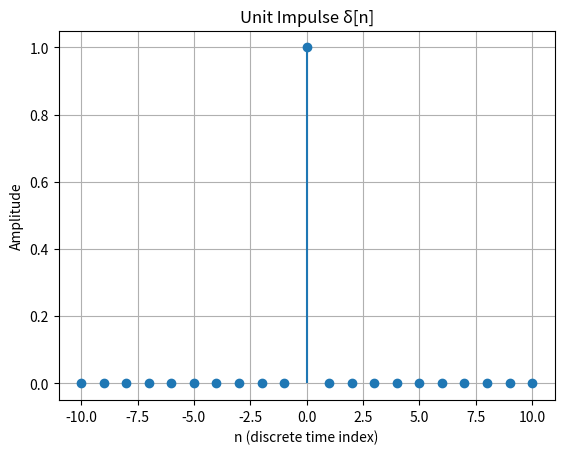
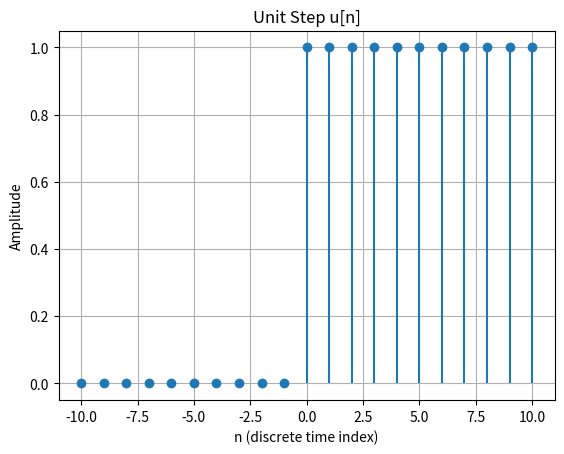
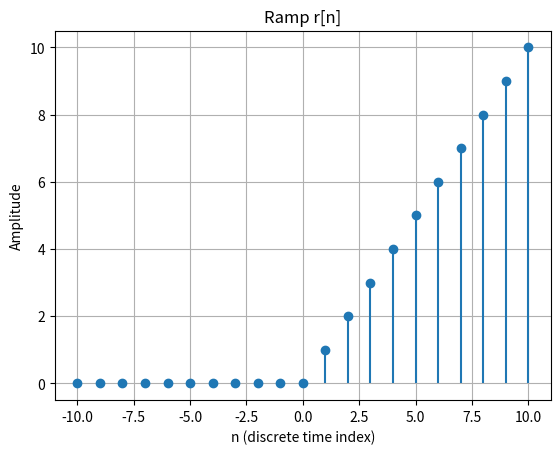
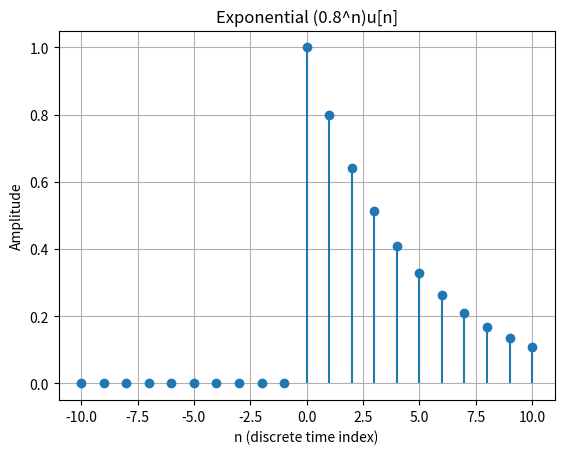
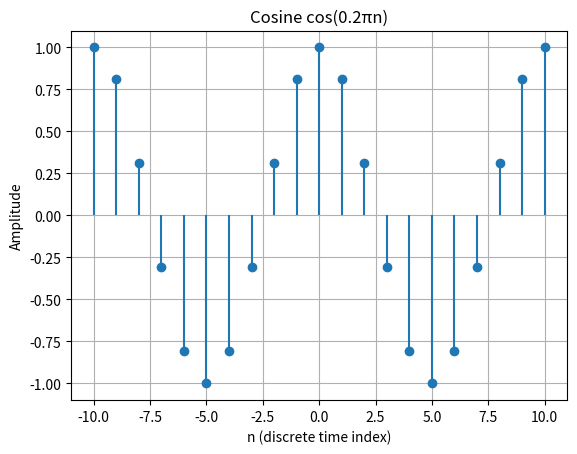

The matplotlib source for these figures, in order:
import numpy as np
import matplotlib.pyplot as plt

# Discrete time index
n = np.arange(-10, 11, 1)

# Unit impulse δ[n]
impulse = np.where(n == 0, 1, 0)

# Unit step u[n]
step = np.where(n >= 0, 1, 0)

# Ramp r[n]
ramp = np.where(n >= 0, n, 0)

# Exponential sequence (0.8^n)u[n]
expo = np.where(n >= 0, (0.8**n), 0)

# Sinusoidal cos(0.2πn)
sinusoid = np.cos(0.2 * np.pi * n)

# Plotting
signals = {
    "Unit Impulse δ[n]": impulse,
    "Unit Step u[n]": step,
    "Ramp r[n]": ramp,
    "Exponential (0.8^n)u[n]": expo,
    "Cosine cos(0.2πn)": sinusoid
}

for title, signal in signals.items():
    plt.figure()
    plt.stem(n, signal, basefmt=" ")
    plt.title(title)
    plt.xlabel("n (discrete time index)")
    plt.ylabel("Amplitude")
    plt.grid(True)
    plt.show()
